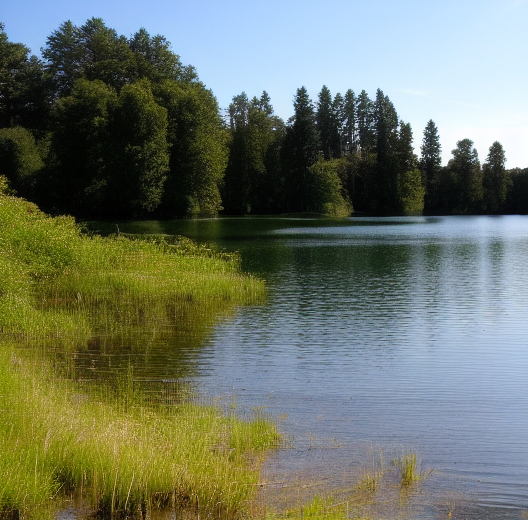
Generation parameters embedded in this image by ComfyUI (PNG 'prompt' text chunk: the API-format workflow graph, JSON):
{"3":{"inputs":{"seed":783716167590187,"steps":20,"cfg":8.0,"sampler_name":"euler","scheduler":"normal","denoise":1.0,"model":["4",0],"positive":["6",0],"negative":["7",0],"latent_image":["5",0]},"class_type":"KSampler","_meta":{"title":"KSampler"}},"4":{"inputs":{"ckpt_name":"v1-5-pruned-emaonly.safetensors"},"class_type":"CheckpointLoaderSimple","_meta":{"title":"Load Checkpoint"}},"5":{"inputs":{"width":528,"height":520,"batch_size":3},"class_type":"EmptyLatentImage","_meta":{"title":"Empty Latent Image"}},"6":{"inputs":{"text":"Lakeside","clip":["4",1]},"class_type":"CLIPTextEncode","_meta":{"title":"CLIP Text Encode (Prompt)"}},"7":{"inputs":{"text":"text, watermark","clip":["4",1]},"class_type":"CLIPTextEncode","_meta":{"title":"CLIP Text Encode (Prompt)"}},"8":{"inputs":{"samples":["3",0],"vae":["4",2]},"class_type":"VAEDecode","_meta":{"title":"VAE Decode"}},"9":{"inputs":{"filename_prefix":"ComfyUI","images":["8",0]},"class_type":"SaveImage","_meta":{"title":"Save Image"}}}